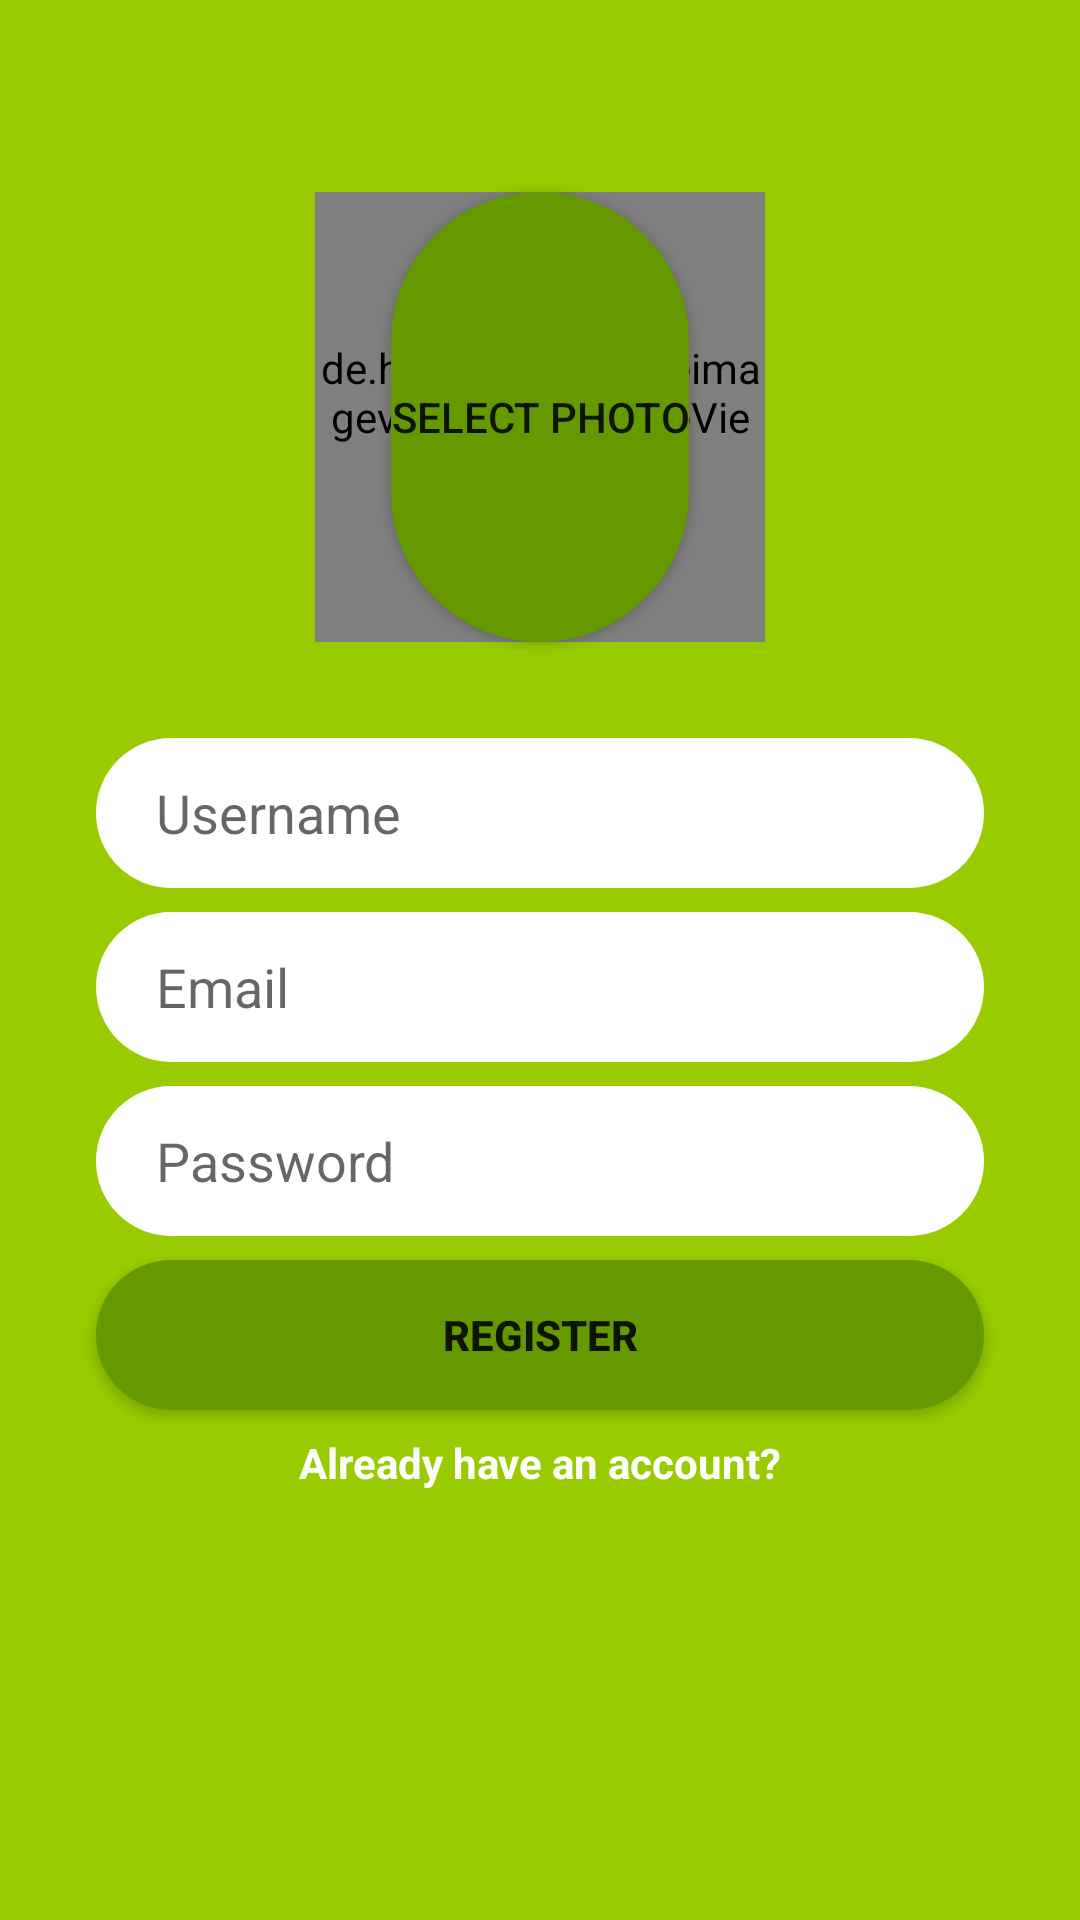

Reconstruct the res/layout file that produces this screen, plus the resources it refers to.
<!-- AndroidManifest.xml: application theme Theme.Mechatnger -->
<!-- res/layout/activity_register.xml -->
<?xml version="1.0" encoding="utf-8"?>
<androidx.constraintlayout.widget.ConstraintLayout xmlns:android="http://schemas.android.com/apk/res/android"
    xmlns:app="http://schemas.android.com/apk/res-auto"
    xmlns:tools="http://schemas.android.com/tools"
    android:layout_width="match_parent"
    android:layout_height="match_parent"
    android:background="@android:color/holo_green_light"
    tools:context=".activity.entry.RegisterActivity" >

    <Button
        android:id="@+id/selectPhotoButtonRegister"
        android:layout_width="wrap_content"
        android:layout_height="150dp"
        android:layout_marginTop="64dp"
        android:background="@drawable/rounded_select_photo_button"
        android:text="Select photo"
        app:backgroundTint="@null"
        app:layout_constraintEnd_toEndOf="parent"
        app:layout_constraintStart_toStartOf="parent"
        app:layout_constraintTop_toTopOf="parent" />

    <de.hdodenhof.circleimageview.CircleImageView
        android:id="@+id/selectPhotoImageViewRegister"
        android:layout_width="150dp"
        android:layout_height="150dp"
        app:layout_constraintBottom_toBottomOf="@+id/selectPhotoButtonRegister"
        app:layout_constraintEnd_toEndOf="@+id/selectPhotoButtonRegister"
        app:layout_constraintStart_toStartOf="@+id/selectPhotoButtonRegister"
        app:layout_constraintTop_toTopOf="@+id/selectPhotoButtonRegister"
        app:civ_border_width="4dp" />

    <EditText
        android:id="@+id/usernameEditTextRegister"
        android:layout_width="0dp"
        android:layout_height="50dp"
        android:layout_marginStart="32dp"
        android:layout_marginTop="32dp"
        android:layout_marginEnd="32dp"
        android:background="@drawable/rounded_edittext"
        android:ems="10"
        android:hint="Username"
        android:inputType="textPersonName"
        android:paddingLeft="20dp"
        app:layout_constraintEnd_toEndOf="parent"
        app:layout_constraintStart_toStartOf="parent"
        app:layout_constraintTop_toBottomOf="@+id/selectPhotoButtonRegister" />

    <EditText
        android:id="@+id/emailEditTextRegister"
        android:layout_width="0dp"
        android:layout_height="50dp"
        android:layout_marginTop="8dp"
        android:background="@drawable/rounded_edittext"
        android:ems="10"
        android:hint="Email"
        android:paddingLeft="20dp"
        android:inputType="textEmailAddress"
        app:layout_constraintEnd_toEndOf="@+id/usernameEditTextRegister"
        app:layout_constraintStart_toStartOf="@+id/usernameEditTextRegister"
        app:layout_constraintTop_toBottomOf="@+id/usernameEditTextRegister" />

    <EditText
        android:id="@+id/passwordEditTextRegister"
        android:layout_width="0dp"
        android:layout_height="50dp"
        android:layout_marginTop="8dp"
        android:background="@drawable/rounded_edittext"
        android:ems="10"
        android:hint="Password"
        android:paddingLeft="20dp"
        android:inputType="textPassword"
        app:layout_constraintEnd_toEndOf="@+id/emailEditTextRegister"
        app:layout_constraintStart_toStartOf="@+id/emailEditTextRegister"
        app:layout_constraintTop_toBottomOf="@+id/emailEditTextRegister" />

    <Button
        android:id="@+id/registerButtonRegister"
        android:layout_width="0dp"
        android:layout_height="50dp"
        android:layout_marginTop="8dp"
        android:background="@drawable/rounded_button"
        app:backgroundTint="@null"
        android:text="Register"
        android:textStyle="bold"
        app:layout_constraintEnd_toEndOf="@+id/passwordEditTextRegister"
        app:layout_constraintStart_toStartOf="@+id/passwordEditTextRegister"
        app:layout_constraintTop_toBottomOf="@+id/passwordEditTextRegister" />

    <TextView
        android:id="@+id/alreadyHaveAccountTextView"
        android:layout_width="wrap_content"
        android:layout_height="wrap_content"
        android:layout_marginTop="8dp"
        android:text="Already have an account?"
        android:textColor="@color/white"
        android:textStyle="bold"
        app:layout_constraintEnd_toEndOf="@+id/registerButtonRegister"
        app:layout_constraintStart_toStartOf="@+id/registerButtonRegister"
        app:layout_constraintTop_toBottomOf="@+id/registerButtonRegister" />
</androidx.constraintlayout.widget.ConstraintLayout>
<!-- resources referenced by this layout -->
<resources>
  <!-- drawable rounded_button (drawable) -->
  <?xml version="1.0" encoding="utf-8"?>
  
  <shape xmlns:android="http://schemas.android.com/apk/res/android">
  
      <corners android:radius="25dp"/>
      <solid android:color="@android:color/holo_green_dark"/>
  
  </shape>
  <!-- drawable rounded_edittext (drawable) -->
  <?xml version="1.0" encoding="utf-8"?>
  
  <shape xmlns:android="http://schemas.android.com/apk/res/android">
  
      <corners android:radius="25dp"/>
      <solid android:color="@color/white"/>
  
  </shape>
  <!-- drawable rounded_select_photo_button (drawable) -->
  <?xml version="1.0" encoding="utf-8"?>
  
  <shape xmlns:android="http://schemas.android.com/apk/res/android">
  
      <corners android:radius="75dp"/>
      <solid android:color="@android:color/holo_green_dark"/>
  
  </shape>
  <style name="Theme.Mechatnger" parent="Theme.MaterialComponents.DayNight.DarkActionBar">
          
          <item name="colorPrimary">@color/purple_500</item>
          <item name="colorPrimaryVariant">@color/purple_700</item>
          <item name="colorOnPrimary">@color/white</item>
          
          <item name="colorSecondary">@color/teal_200</item>
          <item name="colorSecondaryVariant">@color/teal_700</item>
          <item name="colorOnSecondary">@color/black</item>
          
          <item name="android:statusBarColor" tools:targetApi="l">?attr/colorPrimaryVariant</item>
          
      </style>
  <!-- not gathered from this repository: default colours our renderer supplied (Android Studio template values) -->
  <color name="purple_500">#FF6200EE</color>
  <color name="purple_700">#FF3700B3</color>
  <color name="teal_200">#FF03DAC5</color>
  <color name="teal_700">#FF018786</color>
  <color name="black">#FF000000</color>
  <color name="white">#FFFFFFFF</color>
</resources>
